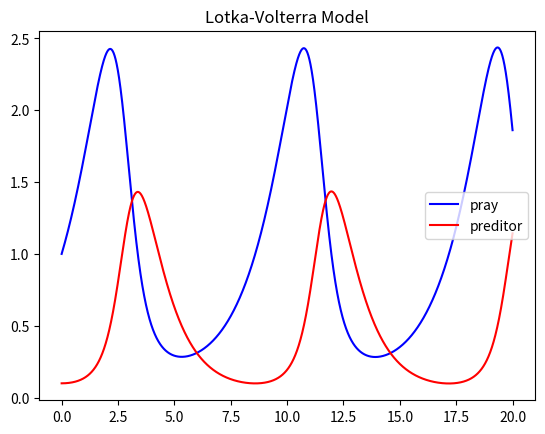

This figure's Python source:
import matplotlib.pyplot as plt

# Model params
alpha = 2/3
beta = 4/3
gamma = 1
delta = 1

# Simulation constants: descrete time and space
dt = 0.001  # the change in time
n = 20000  # number of iterations

# Seed the space
U = 1  # Population of Pray
V = 0.1  # Population of Preditors
# output Arrays
Uy = []
Vy = []
X = []

# Simulate this ODE with Euler's method
for i in range(n):
    # Gets copies to prevent overwritting
    Uc = U
    Vc = V
    # Generate next time step
    U += (alpha*Uc - beta*Uc*Vc)*dt
    V += (gamma*Uc*Vc - delta*Vc)*dt
    # Record outputs
    Uy.append(U)
    Vy.append(V)
    X.append(i*dt)

# Graph Data
plt.title("Lotka-Volterra Model")
plt.plot(X, Uy, 'b', label="pray")
plt.plot(X, Vy, 'r', label="preditor")
plt.legend()
plt.show()
